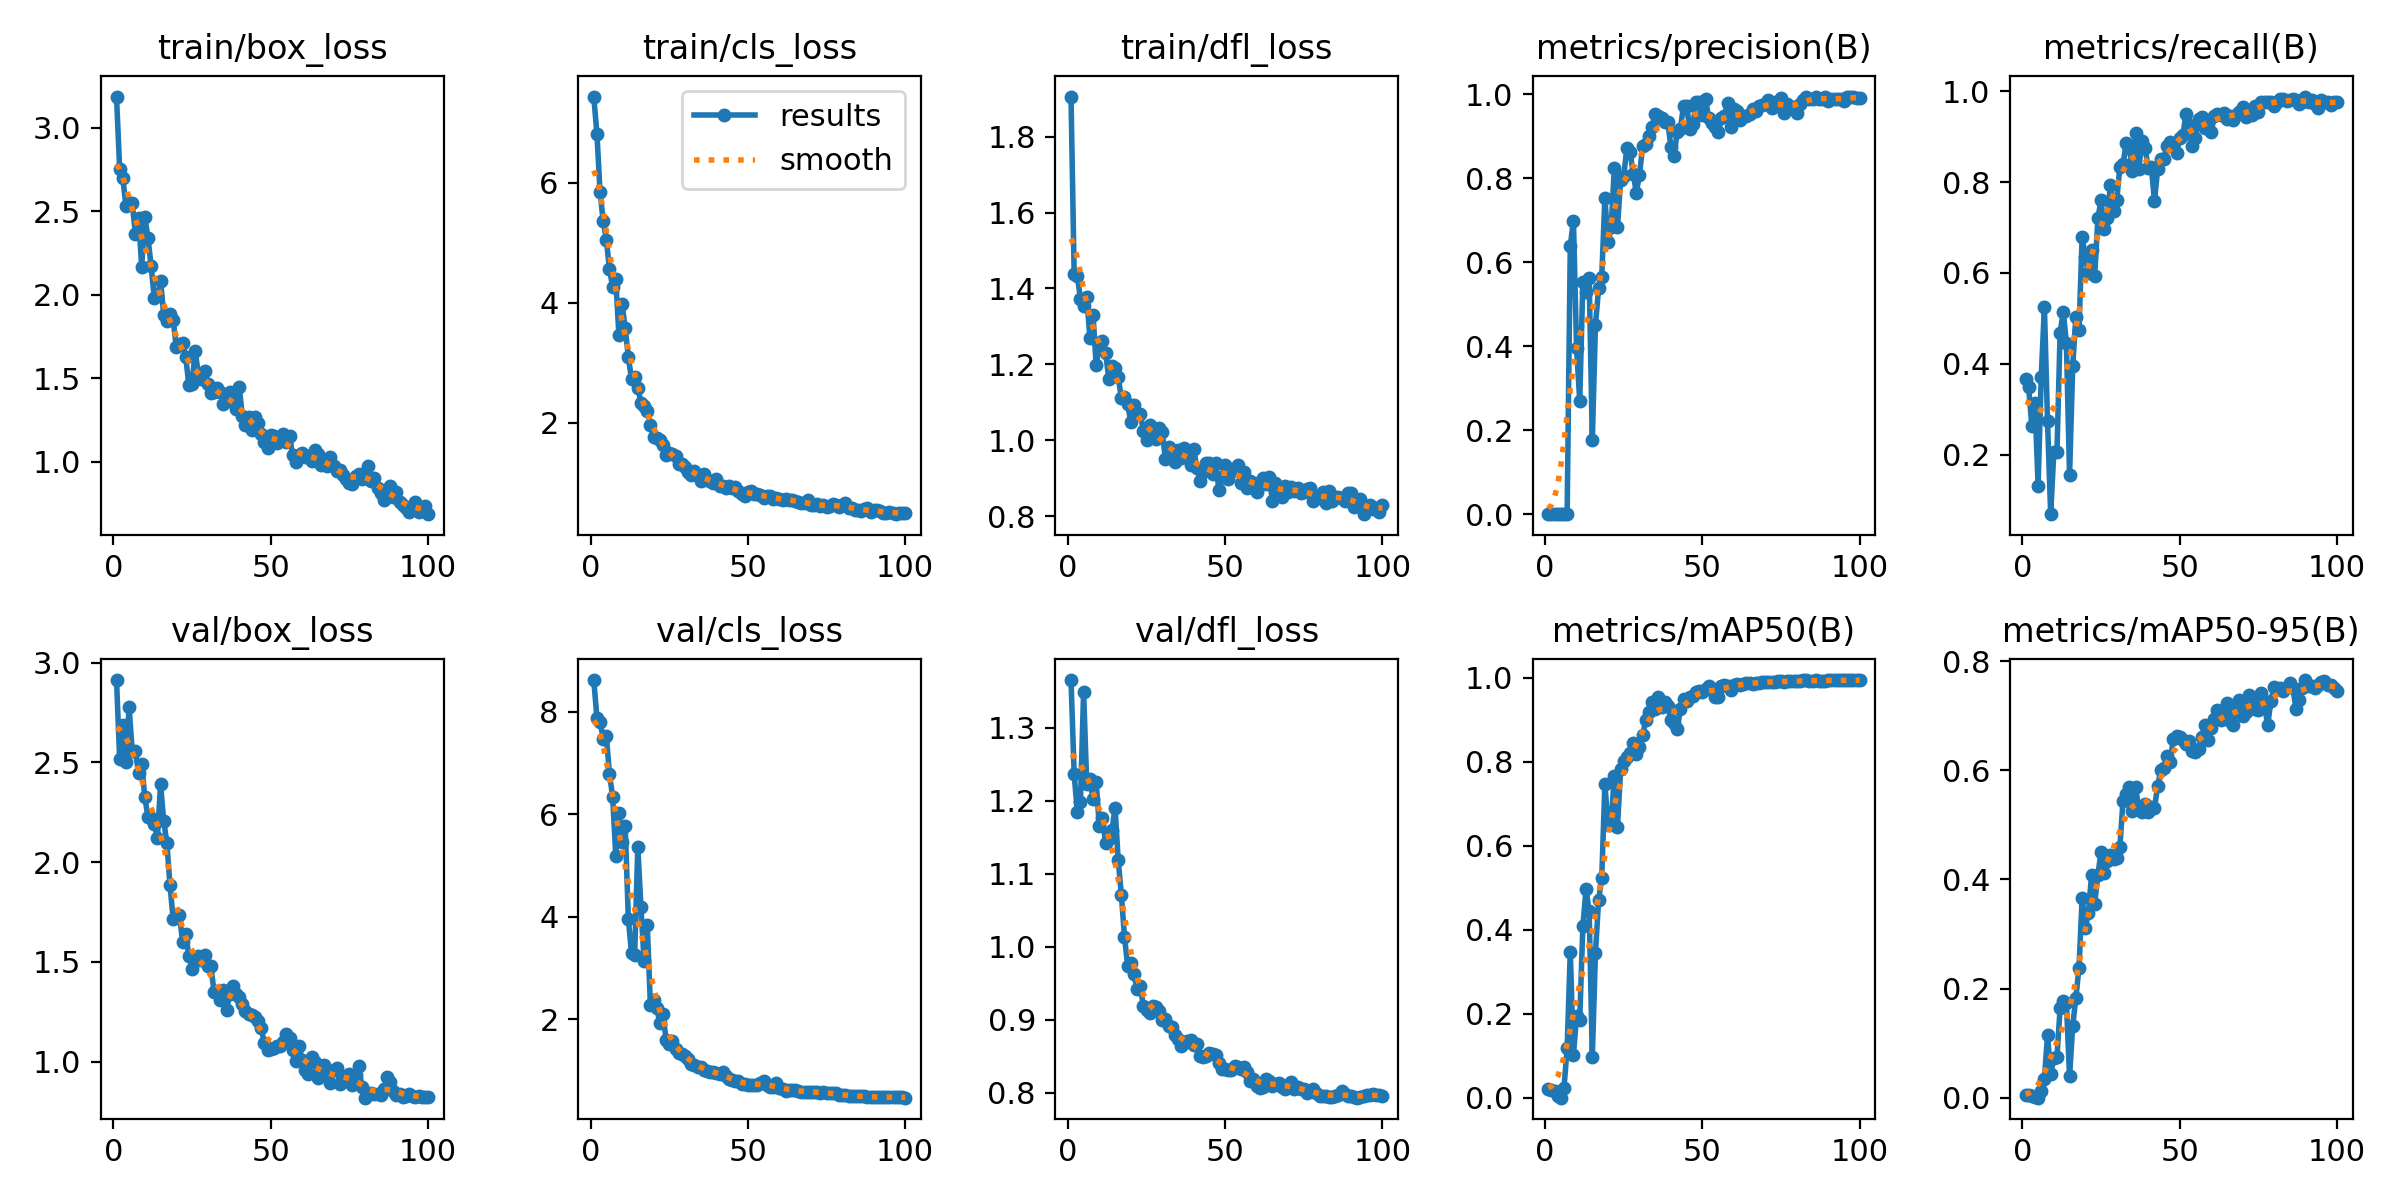

Values plotted in this chart, from the file beside it:
epoch, train/box_loss, train/cls_loss, train/dfl_loss, metrics/precision(B), metrics/recall(B), metrics/mAP50(B), metrics/mAP50-95(B), val/box_loss, val/cls_loss, val/dfl_loss, lr/pg0, lr/pg1, lr/pg2
1, 3.188, 7.441, 1.906, 0.00122, 0.3657, 0.02077, 0.0058, 2.913, 8.616, 1.365, 0.0002, 0.0002, 0.0002
2, 2.752, 6.824, 1.437, 0.00116, 0.3486, 0.01915, 0.00469, 2.518, 7.882, 1.236, 0.0004158, 0.0004158, 0.0004158
3, 2.702, 5.847, 1.434, 0.00088, 0.2629, 0.01611, 0.00255, 2.69, 7.806, 1.185, 0.0006273, 0.0006273, 0.0006273
4, 2.53, 5.363, 1.373, 0.00105, 0.3143, 0.00502, 0.00139, 2.502, 7.474, 1.199, 0.0008345, 0.0008345, 0.0008345
5, 2.554, 5.057, 1.353, 0.00044, 0.1314, 0.00028, 0.0001, 2.775, 7.518, 1.349, 0.001037, 0.001037, 0.001037
6, 2.549, 4.563, 1.378, 0.00124, 0.3714, 0.02416, 0.01196, 2.555, 6.78, 1.223, 0.001236, 0.001236, 0.001236
7, 2.365, 4.267, 1.269, 0.00175, 0.5257, 0.1176, 0.03507, 2.558, 6.342, 1.231, 0.00143, 0.00143, 0.00143
8, 2.463, 4.391, 1.331, 0.6387, 0.2728, 0.3476, 0.1142, 2.445, 5.186, 1.202, 0.001619, 0.001619, 0.001619
9, 2.17, 3.458, 1.197, 0.6991, 0.06857, 0.1025, 0.04339, 2.494, 6.023, 1.226, 0.001805, 0.001805, 0.001805
10, 2.465, 3.984, 1.254, 0.3954, 0.2057, 0.1951, 0.07204, 2.324, 5.449, 1.165, 0.001822, 0.001822, 0.001822
11, 2.343, 3.576, 1.261, 0.27, 0.2057, 0.1861, 0.0749, 2.227, 5.761, 1.176, 0.001822, 0.001822, 0.001822
12, 2.173, 3.094, 1.231, 0.5535, 0.4686, 0.4083, 0.1641, 2.22, 3.953, 1.142, 0.001802, 0.001802, 0.001802
13, 1.983, 2.73, 1.162, 0.5289, 0.5143, 0.4959, 0.1764, 2.192, 3.289, 1.147, 0.001782, 0.001782, 0.001782
14, 1.992, 2.771, 1.195, 0.5628, 0.4457, 0.4447, 0.1732, 2.122, 3.244, 1.159, 0.001762, 0.001762, 0.001762
15, 2.084, 2.582, 1.19, 0.1773, 0.1543, 0.0983, 0.03894, 2.39, 5.366, 1.191, 0.001743, 0.001743, 0.001743
16, 1.882, 2.337, 1.167, 0.4507, 0.3943, 0.3439, 0.1321, 2.208, 4.185, 1.119, 0.001723, 0.001723, 0.001723
17, 1.845, 2.273, 1.11, 0.5375, 0.5029, 0.4711, 0.1828, 2.098, 3.129, 1.072, 0.001703, 0.001703, 0.001703
18, 1.884, 2.196, 1.115, 0.5652, 0.4743, 0.5228, 0.2381, 1.884, 3.842, 1.014, 0.001683, 0.001683, 0.001683
19, 1.852, 1.967, 1.095, 0.7531, 0.6796, 0.7471, 0.3665, 1.717, 2.282, 0.9743, 0.001663, 0.001663, 0.001663
20, 1.688, 1.756, 1.048, 0.6472, 0.6343, 0.6485, 0.3114, 1.726, 2.372, 0.9782, 0.001644, 0.001644, 0.001644
21, 1.708, 1.752, 1.093, 0.6833, 0.6, 0.6529, 0.3385, 1.736, 2.226, 0.9624, 0.001624, 0.001624, 0.001624
22, 1.71, 1.711, 1.07, 0.8236, 0.6514, 0.767, 0.4088, 1.601, 1.932, 0.9421, 0.001604, 0.001604, 0.001604
23, 1.629, 1.637, 1.069, 0.6831, 0.5943, 0.6449, 0.3557, 1.642, 2.098, 0.9458, 0.001584, 0.001584, 0.001584
24, 1.459, 1.462, 1.025, 0.7955, 0.72, 0.7816, 0.4085, 1.53, 1.601, 0.9193, 0.001564, 0.001564, 0.001564
25, 1.468, 1.491, 1.002, 0.8053, 0.76, 0.8029, 0.4499, 1.467, 1.52, 0.9134, 0.001545, 0.001545, 0.001545
26, 1.664, 1.487, 1.041, 0.8727, 0.6971, 0.8118, 0.4114, 1.507, 1.581, 0.9095, 0.001525, 0.001525, 0.001525
27, 1.528, 1.443, 1.028, 0.8633, 0.72, 0.8212, 0.4343, 1.532, 1.425, 0.9193, 0.001505, 0.001505, 0.001505
28, 1.498, 1.314, 1.003, 0.8107, 0.7943, 0.8448, 0.4444, 1.511, 1.345, 0.9181, 0.001485, 0.001485, 0.001485
29, 1.545, 1.315, 1.032, 0.765, 0.7371, 0.8174, 0.4381, 1.533, 1.321, 0.912, 0.001465, 0.001465, 0.001465
30, 1.465, 1.262, 1.021, 0.8086, 0.76, 0.8351, 0.4401, 1.48, 1.29, 0.8999, 0.001446, 0.001446, 0.001446
31, 1.413, 1.181, 0.9516, 0.8755, 0.8343, 0.8642, 0.4601, 1.479, 1.231, 0.9018, 0.001426, 0.001426, 0.001426
32, 1.421, 1.134, 0.9816, 0.8816, 0.84, 0.8991, 0.5447, 1.351, 1.134, 0.8919, 0.001406, 0.001406, 0.001406
33, 1.442, 1.201, 0.9738, 0.9011, 0.8857, 0.9186, 0.5564, 1.353, 1.109, 0.8897, 0.001386, 0.001386, 0.001386
34, 1.419, 1.133, 0.9432, 0.9217, 0.8751, 0.9414, 0.5695, 1.309, 1.074, 0.8792, 0.001366, 0.001366, 0.001366
35, 1.344, 1.036, 0.9749, 0.9538, 0.825, 0.9245, 0.5252, 1.358, 1.061, 0.8737, 0.001347, 0.001347, 0.001347
36, 1.362, 1.14, 0.9535, 0.9478, 0.9086, 0.9544, 0.5692, 1.26, 1.009, 0.8647, 0.001327, 0.001327, 0.001327
37, 1.416, 1.05, 0.9781, 0.9422, 0.8286, 0.9308, 0.5293, 1.342, 0.9979, 0.8687, 0.001307, 0.001307, 0.001307
38, 1.372, 1.024, 0.9706, 0.934, 0.8902, 0.9422, 0.5235, 1.381, 0.9618, 0.8713, 0.001287, 0.001287, 0.001287
39, 1.315, 1, 0.9343, 0.933, 0.8752, 0.932, 0.5378, 1.339, 0.971, 0.8727, 0.001267, 0.001267, 0.001267
40, 1.448, 1.063, 0.9781, 0.8738, 0.8312, 0.8985, 0.5231, 1.325, 0.954, 0.8657, 0.001248, 0.001248, 0.001248
41, 1.276, 0.9433, 0.9265, 0.8537, 0.8336, 0.8929, 0.5328, 1.292, 0.9406, 0.8674, 0.001228, 0.001228, 0.001228
42, 1.218, 0.9523, 0.8934, 0.9107, 0.7581, 0.8773, 0.5311, 1.255, 0.9761, 0.8507, 0.001208, 0.001208, 0.001208
43, 1.27, 0.9099, 0.9151, 0.9178, 0.8292, 0.9253, 0.5713, 1.241, 0.8994, 0.8494, 0.001188, 0.001188, 0.001188
44, 1.192, 0.9437, 0.9395, 0.9721, 0.8514, 0.9492, 0.6004, 1.234, 0.8272, 0.85, 0.001168, 0.001168, 0.001168
45, 1.268, 0.9115, 0.9395, 0.9715, 0.8514, 0.945, 0.6035, 1.222, 0.8081, 0.8546, 0.001149, 0.001149, 0.001149
46, 1.231, 0.9213, 0.911, 0.9162, 0.88, 0.9538, 0.6264, 1.202, 0.7937, 0.8538, 0.001129, 0.001129, 0.001129
47, 1.17, 0.8709, 0.9385, 0.9284, 0.8887, 0.9559, 0.6158, 1.169, 0.7904, 0.852, 0.001109, 0.001109, 0.001109
48, 1.117, 0.8074, 0.8698, 0.9809, 0.8799, 0.9658, 0.6579, 1.092, 0.7352, 0.8403, 0.001089, 0.001089, 0.001089
49, 1.081, 0.7726, 0.9033, 0.9806, 0.8647, 0.9682, 0.6636, 1.058, 0.729, 0.8332, 0.001069, 0.001069, 0.001069
50, 1.161, 0.8542, 0.9342, 0.9495, 0.8971, 0.966, 0.6607, 1.062, 0.7222, 0.8327, 0.00105, 0.00105, 0.00105
51, 1.157, 0.8624, 0.8984, 0.988, 0.9029, 0.9725, 0.6562, 1.071, 0.7248, 0.8313, 0.00103, 0.00103, 0.00103
52, 1.114, 0.8186, 0.918, 0.9432, 0.9495, 0.98, 0.6486, 1.08, 0.7208, 0.8307, 0.00101, 0.00101, 0.00101
53, 1.129, 0.8149, 0.9212, 0.9313, 0.9257, 0.9741, 0.6536, 1.081, 0.7248, 0.8361, 0.0009902, 0.0009902, 0.0009902
54, 1.169, 0.8005, 0.9346, 0.9213, 0.88, 0.9545, 0.6356, 1.1, 0.7463, 0.8359, 0.0009704, 0.0009704, 0.0009704
55, 1.118, 0.749, 0.888, 0.909, 0.8971, 0.9553, 0.633, 1.137, 0.7945, 0.8324, 0.0009506, 0.0009506, 0.0009506
56, 1.154, 0.777, 0.9162, 0.9427, 0.9399, 0.9794, 0.6387, 1.118, 0.7129, 0.8351, 0.0009308, 0.0009308, 0.0009308
57, 1.039, 0.7796, 0.8738, 0.9484, 0.9444, 0.9833, 0.6605, 1.058, 0.6846, 0.8283, 0.000911, 0.000911, 0.000911
58, 0.9997, 0.7243, 0.8913, 0.978, 0.92, 0.9805, 0.6827, 1.004, 0.6773, 0.8162, 0.0008912, 0.0008912, 0.0008912
59, 1.04, 0.7403, 0.8727, 0.921, 0.9329, 0.9716, 0.6548, 1.079, 0.7567, 0.8194, 0.0008714, 0.0008714, 0.0008714
60, 1.056, 0.7299, 0.8645, 0.9637, 0.9097, 0.9829, 0.6774, 1.011, 0.6682, 0.8095, 0.0008516, 0.0008516, 0.0008516
... 40 more rows
